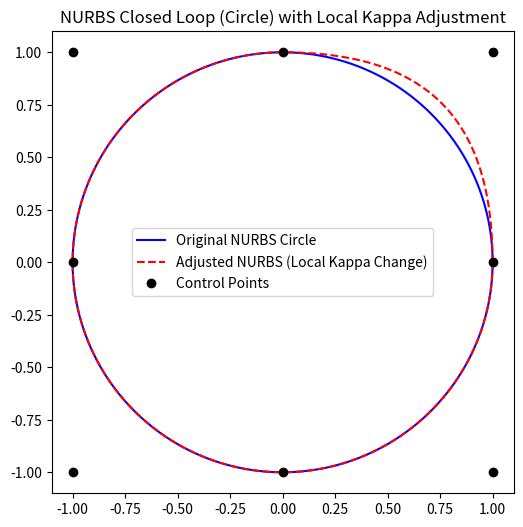

The script that saved this image:
# SPDX-License-Identifier: AGPL-3.0-or-later
# Copyright (C) 2025 Anonymous
#
# This program is free software: you can redistribute it and/or modify
# it under the terms of the GNU Affero General Public License as published
# by the Free Software Foundation, either version 3 of the License, or
# (at your option) any later version.
#
# This program is distributed in the hope that it will be useful,
# but WITHOUT ANY WARRANTY; without even the implied warranty of
# MERCHANTABILITY or FITNESS FOR A PARTICULAR PURPOSE. See the
# GNU Affero General Public License for more details.
#
# You should have received a copy of the GNU Affero General Public License
# along with this program. If not, see <https://www.gnu.org/licenses/>.

import numpy as np
import matplotlib.pyplot as plt

# NURBS basis function
def nurbs_basis(u, i, p, knots):
    if p == 0:
        return 1.0 if knots[i] <= u <= knots[i+1] else 0.0  # Include = for end
    if knots[i+p] == knots[i]:
        c1 = 0.0
    else:
        c1 = (u - knots[i]) / (knots[i+p] - knots[i]) * nurbs_basis(u, i, p-1, knots)
    if knots[i+p+1] == knots[i+1]:
        c2 = 0.0
    else:
        c2 = (knots[i+p+1] - u) / (knots[i+p+1] - knots[i+1]) * nurbs_basis(u, i+1, p-1, knots)
    return c1 + c2

# Compute NURBS curve point
def nurbs_curve_point(u, control_points, weights, p, knots):
    n = len(control_points) - 1
    x = 0.0
    y = 0.0
    denom = 0.0
    for i in range(n + 1):
        b = nurbs_basis(u, i, p, knots)
        denom += b * weights[i]
        x += b * weights[i] * control_points[i][0]
        y += b * weights[i] * control_points[i][1]
    if denom == 0:
        return 0, 0
    return x / denom, y / denom

# Generate NURBS curve
def generate_nurbs_curve(control_points, weights, p, knots, num_points=1000):
    u_min, u_max = knots[p], knots[-p-1]
    u_values = np.linspace(u_min, u_max, num_points, endpoint=False)
    curve = [nurbs_curve_point(u, control_points, weights, p, knots) for u in u_values]
    curve.append(curve[0])  # Append first point for exact closure
    return np.array(curve)

# Standard NURBS circle control points and weights
control_points = [
    (1, 0),
    (1, 1),
    (0, 1),
    (-1, 1),
    (-1, 0),
    (-1, -1),
    (0, -1),
    (1, -1),
    (1, 0)  # Repeat first for closure
]

w = 1 / np.sqrt(2)
weights = [1, w, 1, w, 1, w, 1, w, 1]

p = 2  # Degree 2 for conics

# Knots for circle, normalized to [0,1]
raw_knots = [0, 0, 0, 1, 1, 2, 2, 3, 3, 4, 4, 4]
knots = np.array(raw_knots) / 4.0  # Normalize to [0,1]

# Original curve
original_curve = generate_nurbs_curve(control_points, weights, p, knots)

# Adjust local kappa (weight) for segment 1
adjusted_weights = weights.copy()
adjusted_weights[1] = 1.5 * adjusted_weights[1]
adjusted_curve = generate_nurbs_curve(control_points, adjusted_weights, p, knots)

# Plot
fig, ax = plt.subplots(figsize=(8, 6))
ax.plot(original_curve[:, 0], original_curve[:, 1], 'b-', label='Original NURBS Circle')
ax.plot(adjusted_curve[:, 0], adjusted_curve[:, 1], 'r--', label='Adjusted NURBS (Local Kappa Change)')
ax.plot([cp[0] for cp in control_points[: -1]], [cp[1] for cp in control_points[: -1]], 'ko', label='Control Points')
ax.set_aspect('equal')
ax.legend()
ax.set_title('NURBS Closed Loop (Circle) with Local Kappa Adjustment')
plt.savefig('nurbs_closed_circle_fixed.png')
plt.show()

# Verify ends unchanged and closure
print("Original ends:", original_curve[0], original_curve[-1])
print("Adjusted ends:", adjusted_curve[0], adjusted_curve[-1])
print("Original closure continuity:", np.allclose(original_curve[0], original_curve[-1]))
print("Adjusted closure continuity:", np.allclose(adjusted_curve[0], adjusted_curve[-1]))
